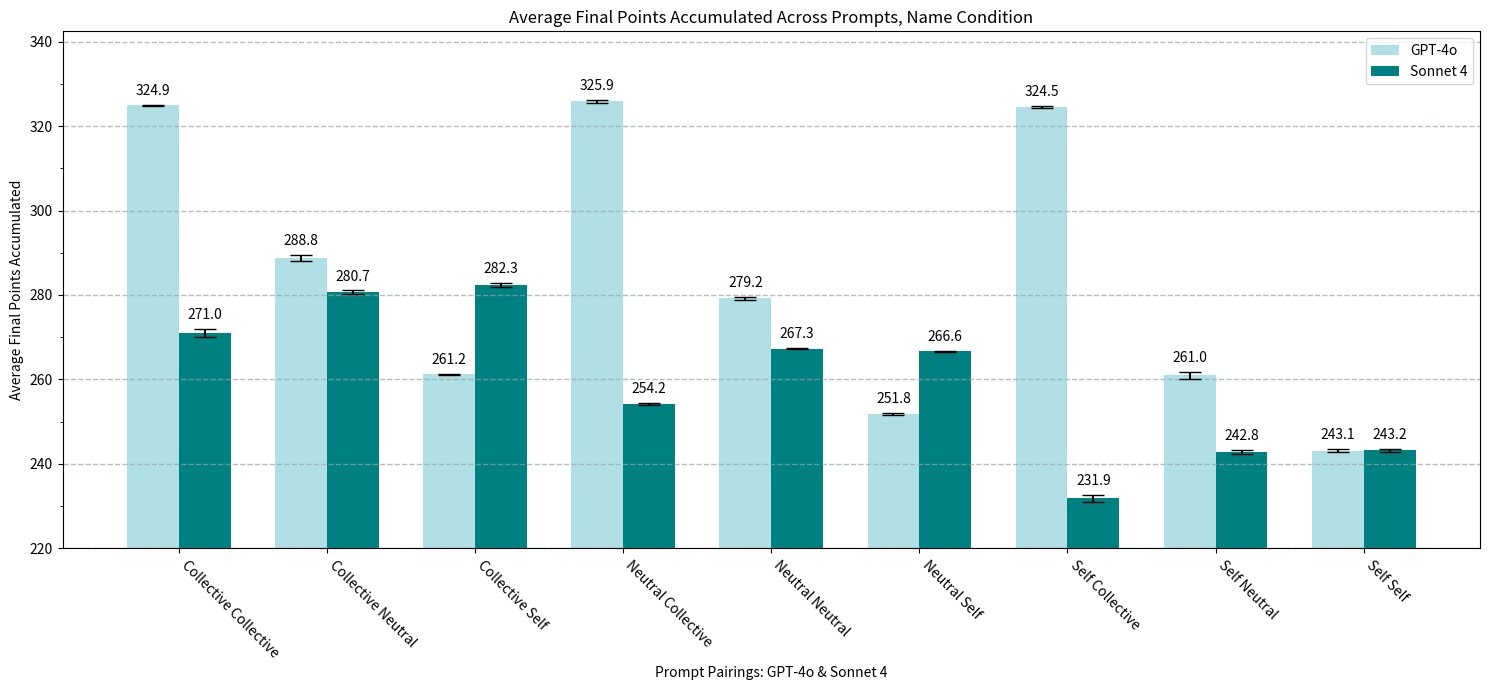

The matplotlib source for this figure:
import numpy as np
import matplotlib.pyplot as plt
import matplotlib.ticker as mticker

gpt_self_final=[324.922,
                288.752,
                261.18399999999997,
                325.87000000000006,
                279.18600000000004,
                251.84399999999994,
                324.54,
                261.0240000000001,
                243.122]

claude_self_final=[271.03200000000004,
                   280.682,
                   282.3239999999999,
                   254.19,
                   267.31600000000003,
                   266.644,
                   231.85000000000002,
                   242.79400000000012,
                   243.18200000000002]

claude_SE_final=[0.9598708088856314,
                 0.3859788105727871,
                 0.4377764733005109,
                 0.2785164758462859,
                 0.1477003014209899,
                 0.1381007545130626,
                 0.7928473697749705,
                 0.4040362438085194,
                 0.3298340560099799]

gpt_SE_final=[0.09759341326432391,
              0.6420843574644529,
              0.031896277444965745,
              0.27699382568826253,
              0.36049156034546415,
              0.19138112704461888,
              0.17400402795322537,
              0.8305719549178633,
              0.3309985694855612]

width=0.35
labels = ['Collective Collective', 
          'Collective Neutral', 
          'Collective Self', 
          'Neutral Collective', 
          'Neutral Neutral', 
          'Neutral Self', 
          'Self Collective', 
          'Self Neutral', 
          'Self Self']

x = np.arange(9)
plt.figure(figsize=(15, 7))
plt.title("Average Final Points Accumulated Across Prompts, Name Condition")
gpt_bars=plt.bar(np.arange(len(gpt_self_final)), gpt_self_final, width=width, yerr=gpt_SE_final, capsize=8, color='powderblue', label='GPT-4o')
claude_bars=plt.bar(np.arange(len(claude_self_final)) + width, claude_self_final, width=width, yerr=claude_SE_final, capsize=8, color='teal', label='Sonnet 4')
plt.bar_label(gpt_bars, fmt='%.1f', padding=5)
plt.bar_label(claude_bars, fmt='%.1f', padding=5)
plt.xticks(x+width/2, labels, rotation=-45, ha='left')
plt.ylabel("Average Final Points Accumulated")
plt.xlabel("Prompt Pairings: GPT-4o & Sonnet 4")
plt.ylim(bottom=220)
plt.grid(color='#95a5a6', linestyle='--', linewidth=1, axis='y', alpha=0.7)
plt.legend()
ax = plt.gca()
y_major_step=10
ax.yaxis.set_minor_locator(mticker.MultipleLocator(y_major_step))
plt.tight_layout()
plt.show()
